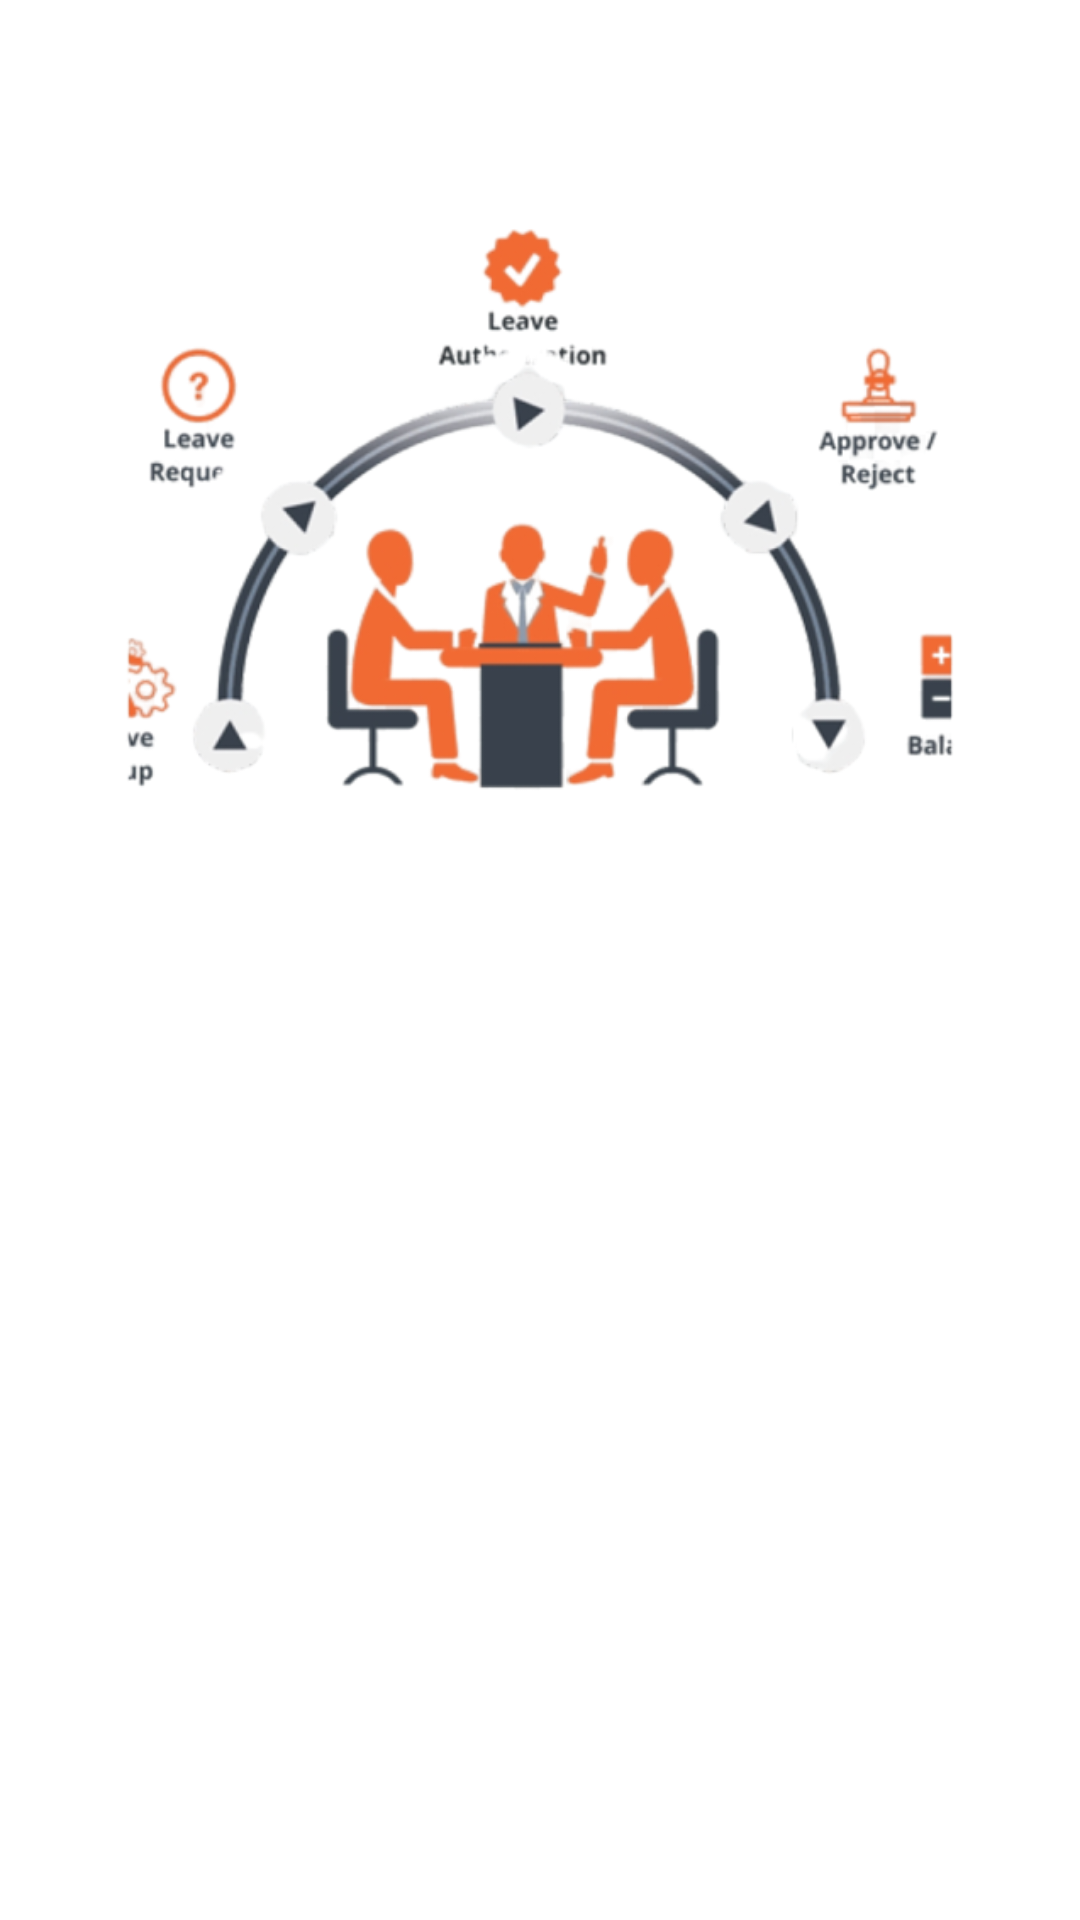

Android layout source for this screen:
<!-- AndroidManifest.xml: application theme Theme.Employee_Management -->
<!-- res/layout/activity_display_data.xml -->
<?xml version="1.0" encoding="utf-8"?>
<LinearLayout xmlns:android="http://schemas.android.com/apk/res/android"
    xmlns:app="http://schemas.android.com/apk/res-auto"
    xmlns:tools="http://schemas.android.com/tools"
    android:layout_width="match_parent"
    android:layout_height="match_parent"
    tools:context=".displayData"
    android:orientation="vertical">

    <ImageView
        android:id="@+id/imageView2"
        android:layout_width="match_parent"
        android:layout_height="339dp"
        app:srcCompat="@drawable/logo_emp" />

    <TextView
        android:id="@+id/displayData"
        android:layout_width="match_parent"
        android:layout_height="139dp"
        android:layout_marginTop="30dp" />

</LinearLayout>
<!-- resources referenced by this layout -->
<resources>
  <!-- drawable logo_emp: png bitmap (drawable, 114945 bytes) -->
  <style name="Theme.Employee_Management" parent="Theme.MaterialComponents.DayNight.DarkActionBar">
          
          <item name="colorPrimary">@color/purple_500</item>
          <item name="colorPrimaryVariant">@color/purple_700</item>
          <item name="colorOnPrimary">@color/white</item>
          
          <item name="colorSecondary">@color/teal_200</item>
          <item name="colorSecondaryVariant">@color/teal_700</item>
          <item name="colorOnSecondary">@color/black</item>
          
          <item name="android:statusBarColor" tools:targetApi="l">?attr/colorPrimaryVariant</item>
          
      </style>
  <!-- not gathered from this repository: default colours our renderer supplied (Android Studio template values) -->
  <color name="purple_500">#FF6200EE</color>
  <color name="purple_700">#FF3700B3</color>
  <color name="teal_200">#FF03DAC5</color>
  <color name="teal_700">#FF018786</color>
  <color name="black">#FF000000</color>
  <color name="white">#FFFFFFFF</color>
</resources>
